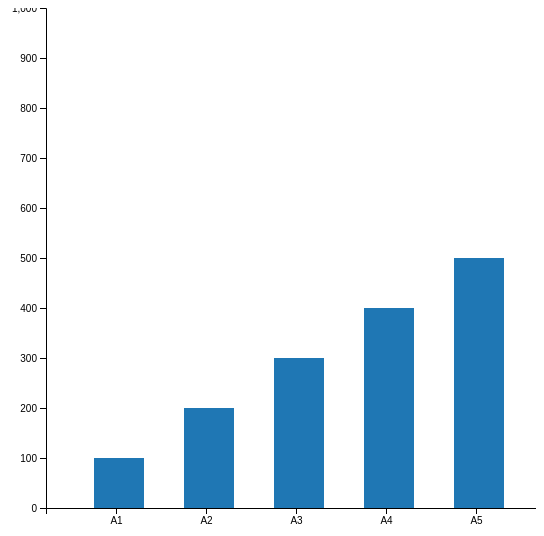
D3 v5 page, settled after 360 driven frames (6 s of simulated time); the page loaded 1 data file(s).


// ── js/test.js
var __awaiter = (this && this.__awaiter) || function (thisArg, _arguments, P, generator) {
    function adopt(value) { return value instanceof P ? value : new P(function (resolve) { resolve(value); }); }
    return new (P || (P = Promise))(function (resolve, reject) {
        function fulfilled(value) { try { step(generator.next(value)); } catch (e) { reject(e); } }
        function rejected(value) { try { step(generator["throw"](value)); } catch (e) { reject(e); } }
        function step(result) { result.done ? resolve(result.value) : adopt(result.value).then(fulfilled, rejected); }
        step((generator = generator.apply(thisArg, _arguments || [])).next());
    });
};
(() => __awaiter(this, void 0, void 0, function* () {
    var width = 500;
    var height = 500;
    var y_width = 60;
    var bar_width = 50;
    var svg = d3.select('svg')
        .attr('width', width + 50)
        .attr('height', height + 50);
    var data = yield d3.csv('data.csv');
    var namekeys = d3.set(data, d => d.name).values();
    var xColor = d3.scaleOrdinal(d3.schemeCategory10)
        .domain(d3.set(data, d => d.sex).values());
    var xScale = d3.scaleBand()
        .rangeRound([0, width])
        .padding(0.5)
        .domain(namekeys);
    var xAxis = d3.axisBottom(xScale);
    var yScale = d3.scaleLinear()
        .domain([0, 1000])
        .range([height, 0]);
    var yAxis = d3.axisLeft(yScale);
    svg.append('g')
        .attr('transform', `translate(${y_width},${height})`)
        .call(xAxis);
    svg.append('g')
        .attr('transform', `translate(${y_width},${0})`)
        .call(yAxis);
    function show(data) {
        var bars = svg.selectAll('rect')
            .data(data, d => d.name);
        bars.enter()
            .append('rect')
            .attr('class', 'bar')
            .attr('x', d => xScale(d.name) + y_width)
            .attr('fill', d => xColor(d.sex))
            .attr('y', d => yScale(d.value))
            .attr('width', bar_width)
            .attr('height', d => yScale(0) - yScale(d.value));
        bars.transition().duration(1000)
            .attr('y', d => yScale(d.value))
            .attr('height', d => yScale(0) - yScale(d.value));
        bars.exit().remove();
    }
    setTimeout(function () {
        show(data);
    }, 0);
    setTimeout(function () {
        show(data.filter(d => d.sex == 'f'));
    }, 1000);
}))();
//# sourceMappingURL=test.js.map

### data: data.csv
name, sex, value
A1, m, 10
A2, m, 20
A3, m, 30
A4, m, 40
A5, m, 50
A1, f, 100
A2, f, 200
A4, f, 400
A5, f, 500
A3, f, 300